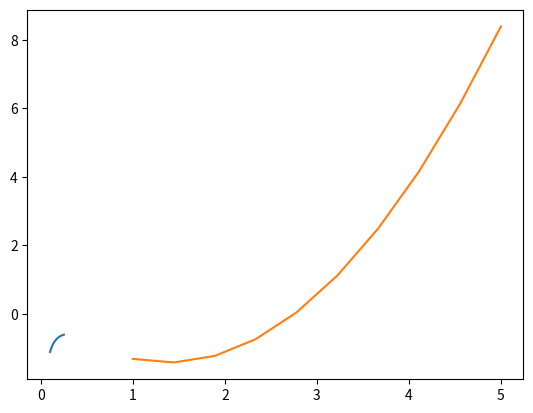

This figure's Python source: (Note: this script raises an exception after producing the figure.)
#!/usr/bin/env python3
# -*- coding: utf-8 -*-
"""
Created on Thu Aug 31 15:17:46 2023

[redacted]
"""

import numpy as np
import matplotlib.pyplot as plt

#2.2
# a)
# Assign your answer to y_a

t= np.linspace(0.1,0.25,10)

y_a = ((6*t**3)-(3*t)-4)/(8*np.sin(5*t))


# Create a plot of y_a 

y_a = ((6*t**3)-(3*t)-4)/(8*np.sin(5*t))

t= np.linspace(0.1,0.25,10)

plt.plot(t,y_a)
# b)
# Assign your answer to y_b
m= np.linspace(1,5,10)

y_b = ((3*m-2)/4*m)-((np.pi/2)*m)


# Create a plot of y_b 

m= np.linspace(1,5,10)

y_b = ((3*m-2)/4*m)-((np.pi/2)*m)

plt.plot(m,y_b)

#%%

# 2.4
# a)

A= np.matrix([[1,2],[3,4],[5,6]])

print(A)

A2 = A[2,:].transport()

print(A2)

# b)

y= np.array(np.arange(0,7,1.5)).transpose

print(y)


# c)

a=2; b=8; c=4

print(a/b*c)
print(a/b/c)
print(a/(b*c))


#%%
#2.6
# Assign your answer to problem(a) as y_c, your answer to problem(b) as y_d
y_c = np.linspace(4,34,6)
y_d = np.linspace(-4,1,6)

#%%
#2.7
# Assign your answer to problem(a) as y_e, your answer to problem(b) as y_f

y_e = np.arange(-2,2,0.5)
y_f = np.arange(8,4,-.05)

#%%
#2.12
# Write down vector z and assign f(z) as y_g
z = np.linspace(-4,4,100)
y_g = (1/np.sqrt(2*np.pi))*np.exp(-1*(z**2/2))
#Create a plot of y_g versus z, label the x axis as 'frequency' and label the x axis as 'abscissa'

z = np.linspace(-4,4,100)
y_g = (1/np.sqrt(2*np.pi))*np.exp(-1*(z**2/2))

plt.plot(z,y_g)
plt.xlabel('abscissa')
plt.ylabel('frequency')
plt.grid()
# Plot the maximum value of y_g as a horizontal line

M= np.max(y_g)
plt.plot(np.array([-4,4]),np.array([M,M]))


#%%
# Write down matrix P

P = np.array([[0.035,0.0001,10,2.0],[0.020,0.0002,8,1.0],[0.015,0.0010,20,1.5],[0.030,0.0007,24,3.0],[0.022,0.0003,15,2.5]])

# Write down vector U as an expression of parameters from P

n= P[:,0]
S= P[:,1]
B= P[:,2]
H= P[:,3]

U =  ((np.sqrt(S))/n)*(((B*H)/(B+(2*H)))**(2/3))

